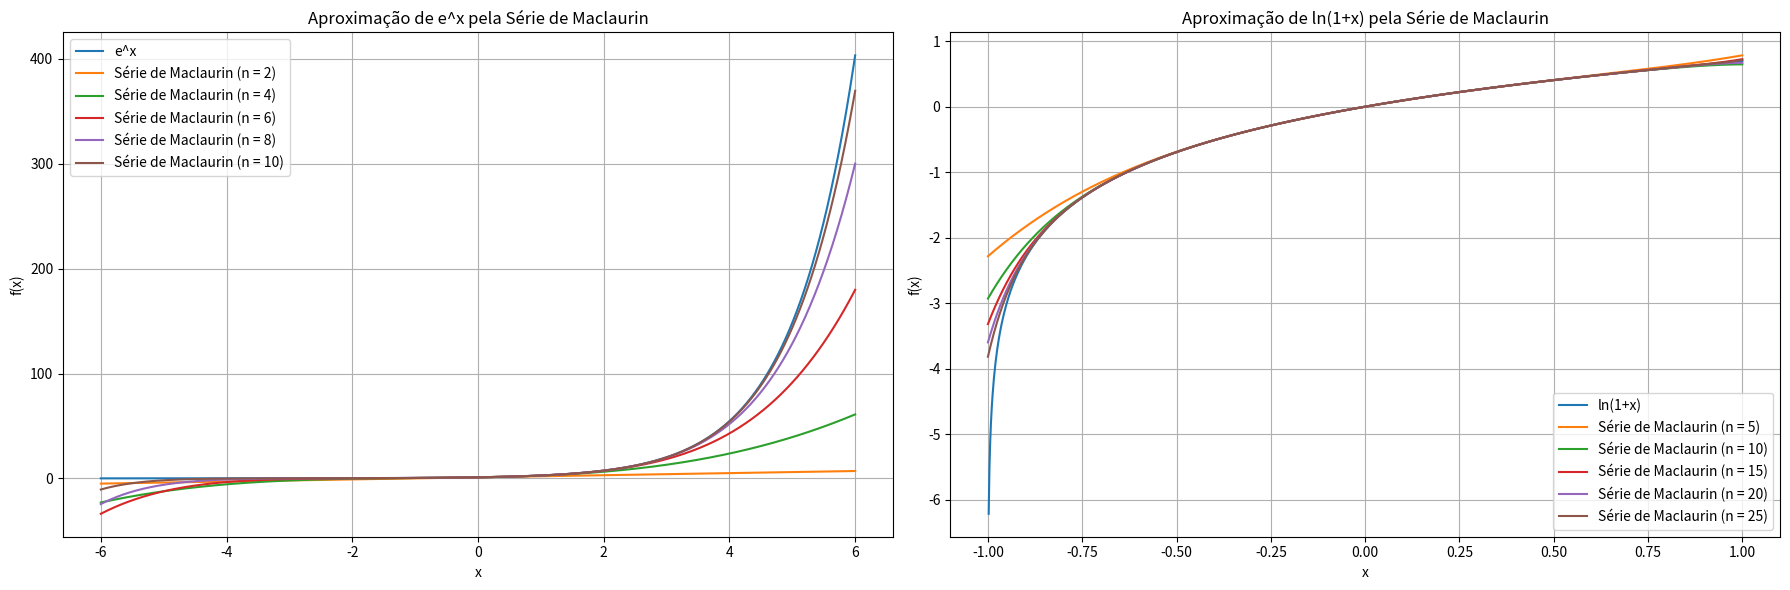

Source code (Python):
import numpy as np
import matplotlib.pyplot as plt
import time
from scipy.special import factorial

# Define the functions
def exp_func(x):
    return np.exp(x)

def ln_func(x):
    return np.log(1 + x)

# Optimized Maclaurin series for e^x
def maclaurin_exp_optimized(x, terms):
    """Optimized Maclaurin series for e^x using numpy."""
    n = np.arange(terms)
    return np.sum((x[:, np.newaxis]**n) / factorial(n), axis=1)

# Optimized Maclaurin series for ln(1+x)
def maclaurin_ln_optimized(x, terms):
    """Optimized Maclaurin series for ln(1+x) using numpy."""
    n = np.arange(1, terms + 1)
    return np.sum(((-1)**(n + 1)) * (x[:, np.newaxis]**n) / n, axis=1)

# Parameters
x_values_exp = np.linspace(-6, 6, 1000)  # Interval for approximation
x_values_ln = np.linspace(-1,1, 1000)

# Initialize lists to store results
y_exp = []
y_ln = []

# Approximate e^x using optimized Maclaurin series
start_exp = time.time()
for i in range(1, 11, 2):
    y_exp.append(maclaurin_exp_optimized(x_values_exp, terms=i + 1))
end_exp = time.time()
print(f"e^x execution time: {end_exp - start_exp:.6f} seconds")

# Approximate ln(1+x) using optimized Maclaurin series
start_ln = time.time()
for i in range(5):
    y_ln.append(maclaurin_ln_optimized(x_values_ln, terms=5 * (i + 1)))
end_ln = time.time()
print(f"ln(1+x) execution time: {end_ln - start_ln:.6f} seconds")

# Plot the results
plt.figure(figsize=(18, 6))

# Plot e^x approximation
plt.subplot(1, 2, 1)
plt.plot(x_values_exp, exp_func(x_values_exp), label="e^x")
for i in range(1, 11, 2):
    plt.plot(x_values_exp, y_exp[(i-1)//2], label=f"Série de Maclaurin (n = {i + 1})")
plt.title("Aproximação de e^x pela Série de Maclaurin")
plt.xlabel("x")
plt.ylabel("f(x)")
plt.legend()
plt.grid()

# Plot ln(1+x) approximation
plt.subplot(1, 2, 2)
plt.plot(x_values_ln, ln_func(x_values_ln), label="ln(1+x)")
for i in range(5):
    plt.plot(x_values_ln, y_ln[i], label=f"Série de Maclaurin (n = {5 * (i + 1)})")
plt.title("Aproximação de ln(1+x) pela Série de Maclaurin")
plt.xlabel("x")
plt.ylabel("f(x)")
plt.legend()
plt.grid()

plt.tight_layout()
plt.show()